Dataset: holo2bright (GitHub, DeepTrackAI/holo2bright_dataset). Classes: brightfield microscopy, holography microscopy.

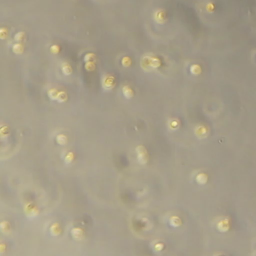
Label: brightfield microscopy

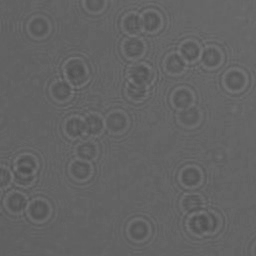
Label: holography microscopy

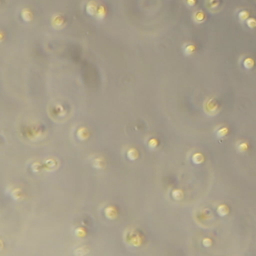
Label: brightfield microscopy

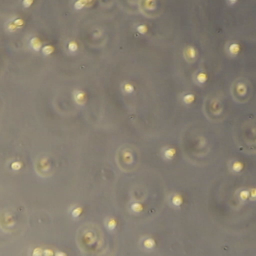
Label: brightfield microscopy

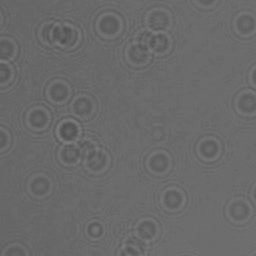
Label: holography microscopy

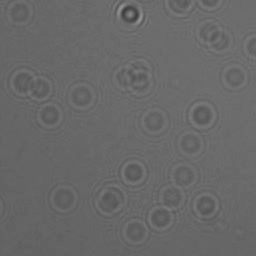
Label: holography microscopy
